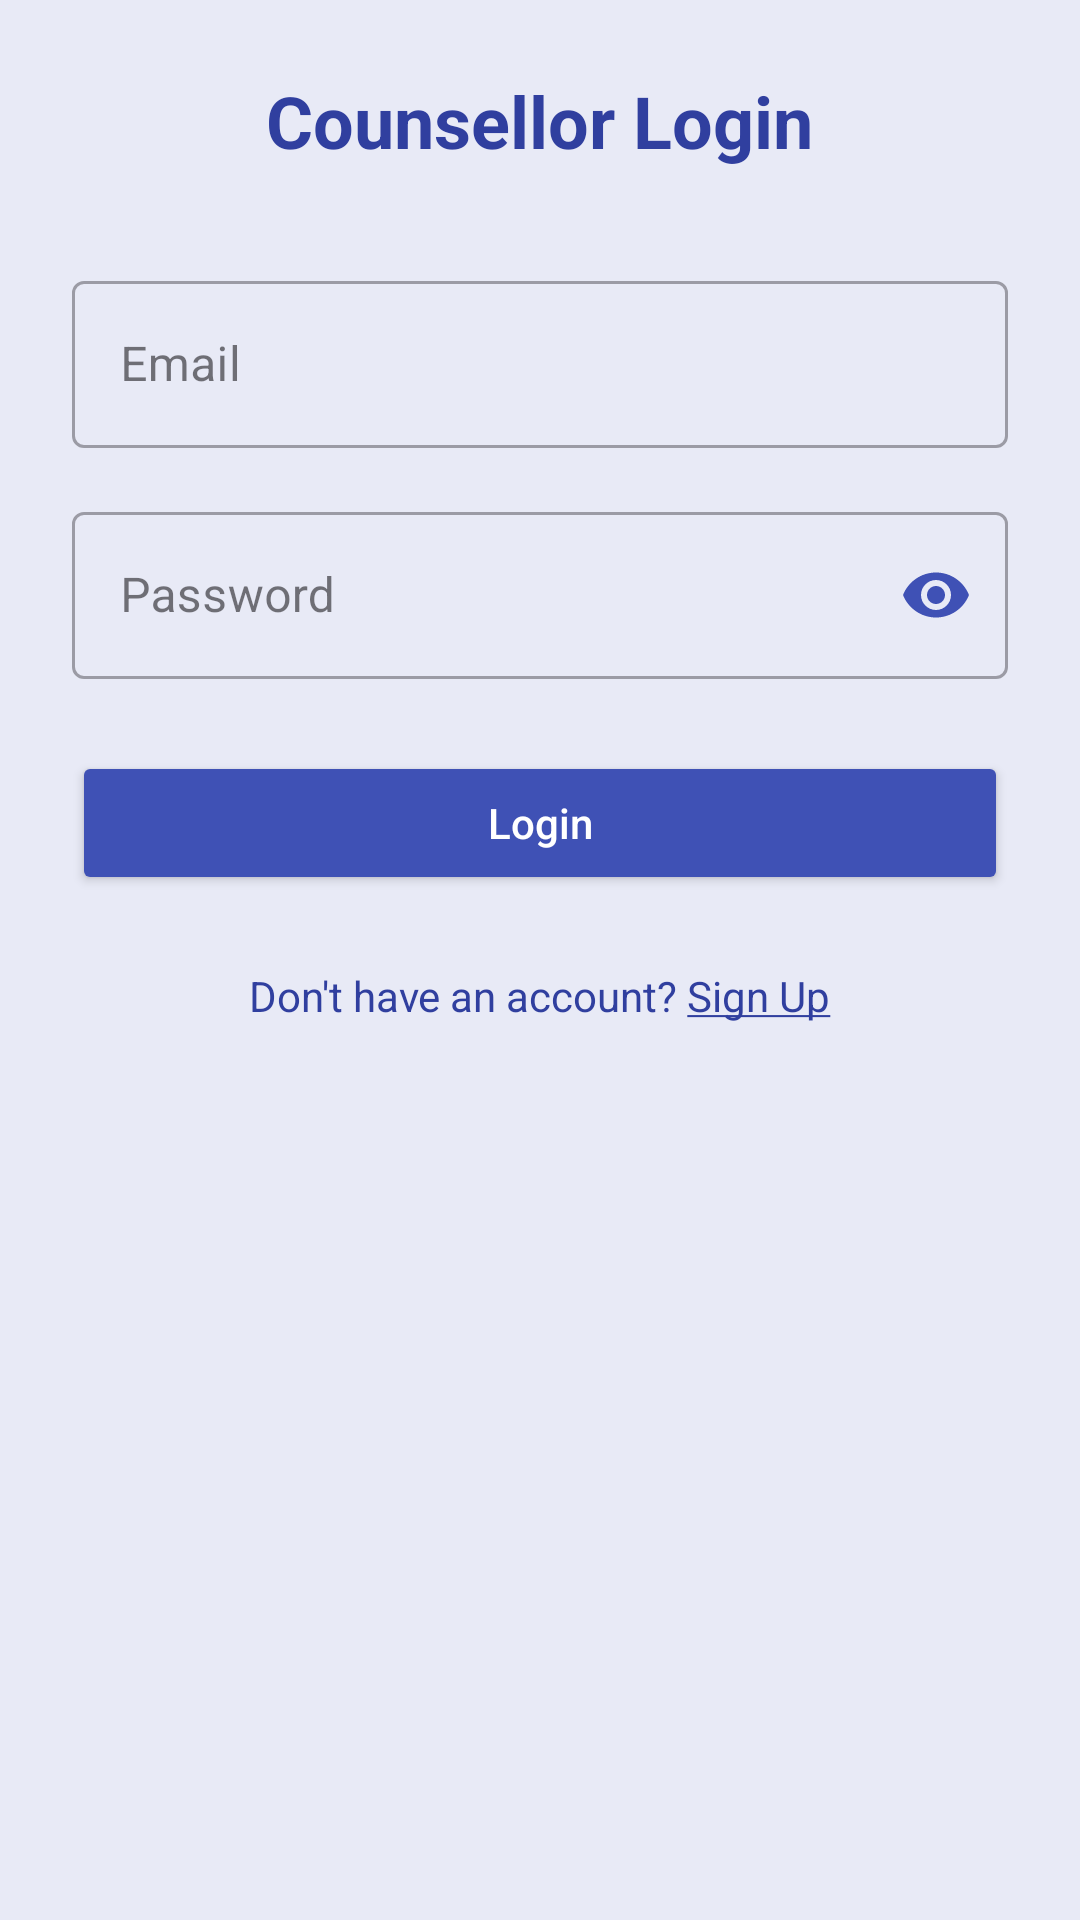

The Android layout XML behind this screen, and the referenced resources:
<!-- AndroidManifest.xml: application theme Theme.McAssignment -->
<!-- res/layout/activity_counsellor_login.xml -->
<?xml version="1.0" encoding="utf-8"?>
<androidx.core.widget.NestedScrollView xmlns:android="http://schemas.android.com/apk/res/android"
    xmlns:app="http://schemas.android.com/apk/res-auto"
    xmlns:tools="http://schemas.android.com/tools"
    android:layout_width="match_parent"
    android:layout_height="match_parent"
    android:fillViewport="true"
    android:background="@color/colorPrimaryLight"
    tools:context=".CounsellorLoginActivity">


        <LinearLayout
            android:layout_width="match_parent"
            android:layout_height="wrap_content"
            android:orientation="vertical"
            android:padding="24dp">










            <TextView
                android:layout_width="wrap_content"
                android:layout_height="wrap_content"
                android:text="@string/counsellor_login"
                android:textSize="24sp"
                android:textColor="@color/colorPrimaryDark"
                android:textStyle="bold"
                android:layout_gravity="center_horizontal"
                android:layout_marginBottom="32dp"/>


            <com.google.android.material.textfield.TextInputLayout

                android:layout_width="match_parent"
                android:layout_height="wrap_content"
                android:layout_marginBottom="16dp"

                style="@style/Widget.MaterialComponents.TextInputLayout.OutlinedBox">


                <com.google.android.material.textfield.TextInputEditText

                    android:id="@+id/etEmail"
                    android:layout_width="match_parent"
                    android:layout_height="wrap_content"
                    android:hint="@string/email"
                    android:inputType="textEmailAddress"/>


            </com.google.android.material.textfield.TextInputLayout>


            <com.google.android.material.textfield.TextInputLayout

                android:layout_width="match_parent"
                android:layout_height="wrap_content"
                android:layout_marginBottom="24dp"
                style="@style/Widget.MaterialComponents.TextInputLayout.OutlinedBox"
                app:endIconMode="password_toggle"
                app:endIconTint="@color/colorPrimary">


                <com.google.android.material.textfield.TextInputEditText

                    android:id="@+id/etPassword"
                    android:layout_width="match_parent"
                    android:layout_height="wrap_content"
                    android:hint="@string/password"
                    android:inputType="textPassword"/>


            </com.google.android.material.textfield.TextInputLayout>


            <Button
                android:id="@+id/btnLogin"
                android:layout_width="match_parent"
                android:layout_height="wrap_content"
                android:text="@string/login"
                android:textAllCaps="false"
                android:backgroundTint="@color/colorPrimary"
                android:textColor="@color/white"
                android:layout_marginBottom="16dp"
                android:padding="12dp"/>


            <ProgressBar
                android:id="@+id/progressBar"
                android:layout_width="wrap_content"
                android:layout_height="wrap_content"
                android:layout_gravity="center_horizontal"
                android:visibility="gone"/>


            <TextView
                android:id="@+id/tvSignUp"
                android:layout_width="wrap_content"
                android:layout_height="wrap_content"
                android:text="@string/dont_have_account_sign_up"
                android:clickable="true"
                android:focusable="true"
                android:textColor="@color/colorPrimaryDark"
                android:layout_gravity="center_horizontal"
                android:layout_marginTop="8dp"/>


        </LinearLayout>

</androidx.core.widget.NestedScrollView>
<!-- resources referenced by this layout -->
<resources>
  <color name="colorPrimary">#3F51B5</color>
  <color name="colorPrimaryDark">#303F9F</color>
  <color name="colorPrimaryLight">#E8EAF6</color>
  <color name="white">#FFFFFFFF</color>
  <string name="counsellor_login">Counsellor Login</string>
  <string name="dont_have_account_sign_up">Don\'t have an account? <u>Sign Up</u></string>
  <string name="email">Email</string>
  <string name="login">Login</string>
  <string name="password">Password</string>
  <style name="Theme.McAssignment" parent="Base.Theme.McAssignment" />
  <style name="Base.Theme.McAssignment" parent="Theme.Material3.DayNight.NoActionBar">
          
          
      </style>
</resources>
